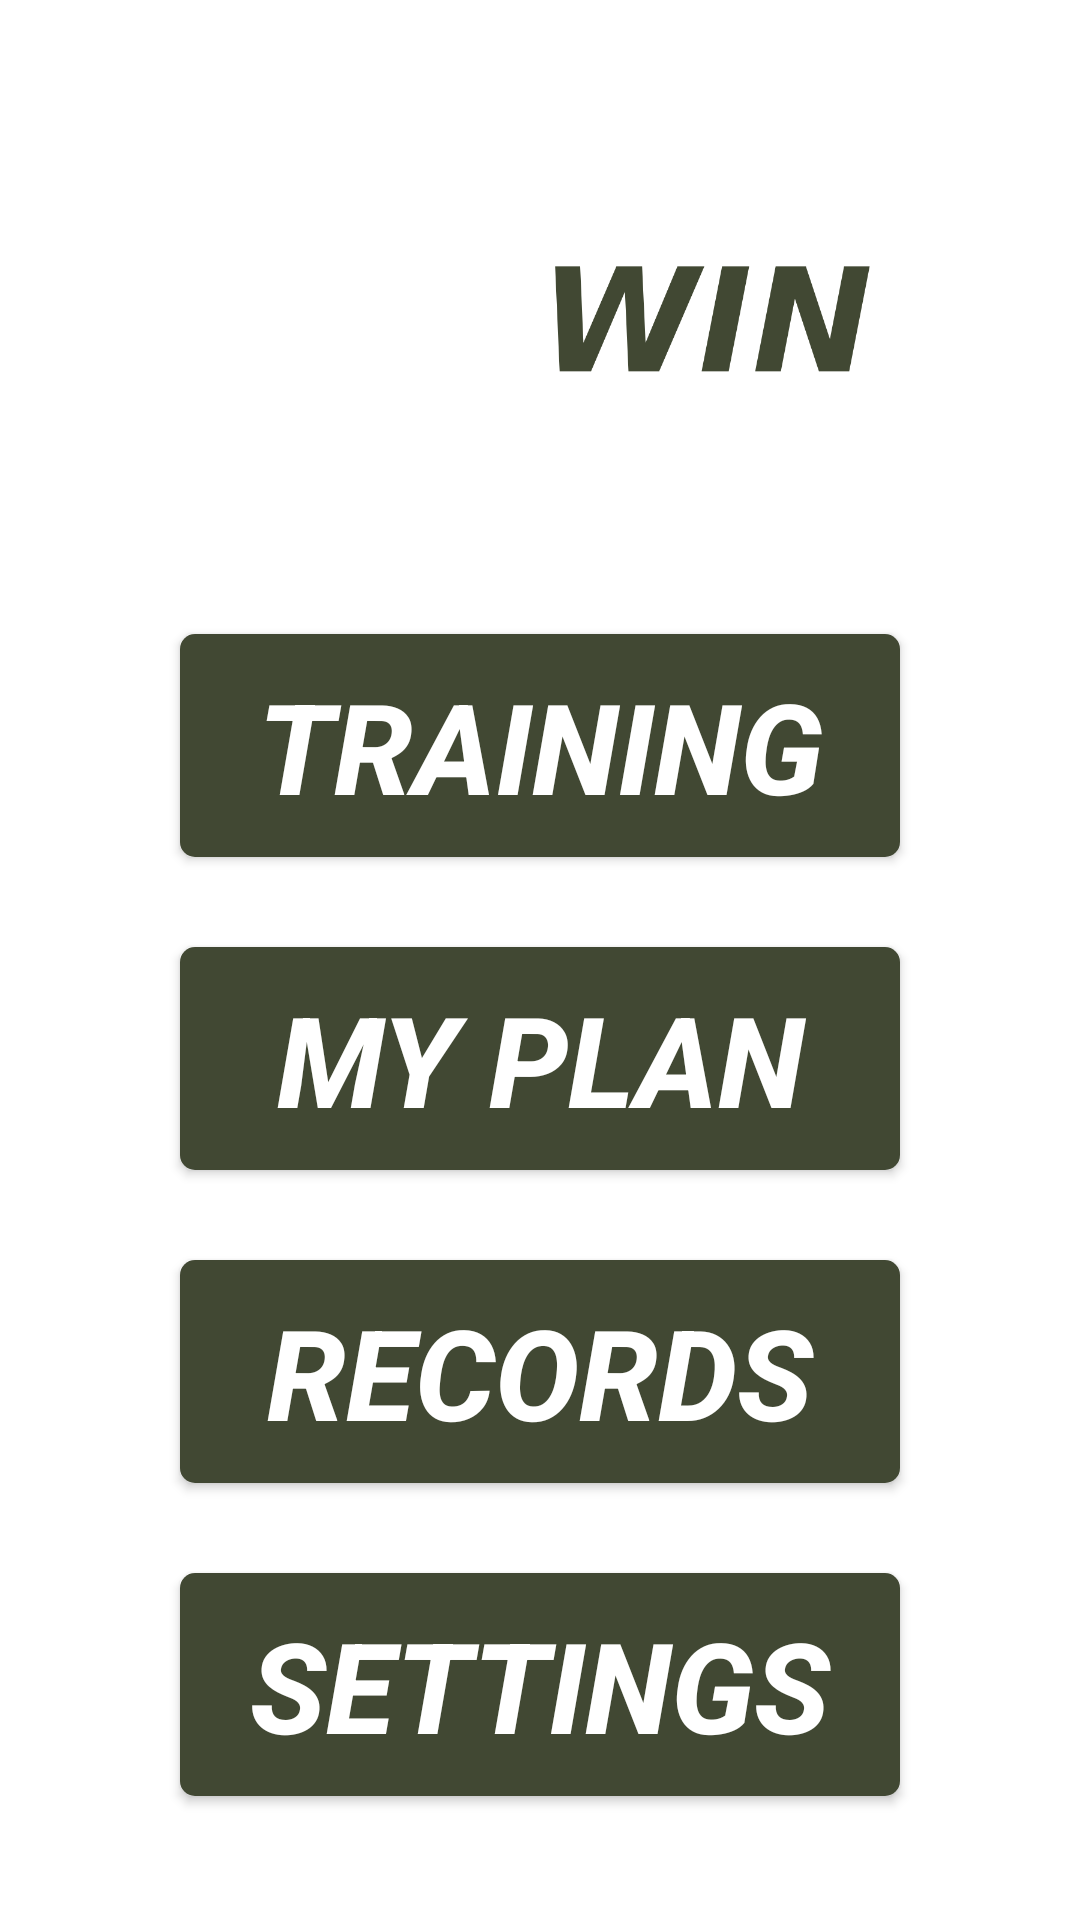

Write the Android layout XML for this screen, with the resource values it uses.
<!-- AndroidManifest.xml: application theme Theme.Testovoe6 -->
<!-- res/layout/activity_menu.xml -->
<?xml version="1.0" encoding="utf-8"?>
<androidx.constraintlayout.widget.ConstraintLayout xmlns:android="http://schemas.android.com/apk/res/android"
    xmlns:app="http://schemas.android.com/apk/res-auto"
    xmlns:tools="http://schemas.android.com/tools"
    android:layout_width="match_parent"
    android:layout_height="match_parent"
    tools:context=".MenuActivity">

    <ImageView
        android:id="@+id/imageViewFon2"
        android:layout_width="match_parent"
        android:layout_height="match_parent"
        android:adjustViewBounds="true"
        android:scaleType="centerCrop"
        android:tint="?attr/colorPrimary"
        app:layout_constraintBottom_toBottomOf="parent"
        app:layout_constraintEnd_toEndOf="parent"
        app:layout_constraintStart_toStartOf="parent"
        app:layout_constraintTop_toTopOf="parent" />

    <ImageView
        android:id="@+id/imageBetWin"
        android:layout_width="wrap_content"
        android:layout_height="120dp"
        android:layout_marginTop="50dp"
        android:adjustViewBounds="true"
        android:paddingStart="15dp"
        android:paddingEnd="15dp"
        android:scaleType="centerCrop"
        android:scaleX="1.2"
        android:scaleY="1.2"
        android:src="@drawable/betwin"
        app:layout_constraintEnd_toEndOf="parent"
        app:layout_constraintStart_toStartOf="parent"
        app:layout_constraintTop_toTopOf="parent" />

    <androidx.appcompat.widget.AppCompatButton
        android:id="@+id/buttonTrain"
        android:layout_width="match_parent"
        android:layout_height="wrap_content"
        android:layout_marginStart="60dp"
        android:layout_marginEnd="60dp"
        android:background="@drawable/button"
        android:paddingTop="9dp"
        android:paddingBottom="9dp"
        android:text="@string/training"
        android:textColor="?attr/colorOnPrimary"
        android:textSize="42sp"
        android:textStyle="italic|bold"
        app:layout_constraintBottom_toTopOf="@+id/buttonPlan"
        app:layout_constraintEnd_toEndOf="parent"
        app:layout_constraintStart_toStartOf="parent"
        app:layout_constraintTop_toBottomOf="@+id/imageBetWin"
        app:layout_constraintVertical_chainStyle="packed" />

    <androidx.appcompat.widget.AppCompatButton
        android:id="@+id/buttonPlan"
        android:layout_width="match_parent"
        android:layout_height="wrap_content"
        android:layout_marginStart="60dp"
        android:layout_marginTop="30dp"
        android:layout_marginEnd="60dp"
        android:background="@drawable/button"
        android:paddingTop="9dp"
        android:paddingBottom="9dp"
        android:text="@string/my_plan"
        android:textColor="?attr/colorOnPrimary"
        android:textSize="42sp"
        android:textStyle="italic|bold"
        app:layout_constraintBottom_toTopOf="@+id/buttonRecord"
        app:layout_constraintEnd_toEndOf="parent"
        app:layout_constraintHorizontal_bias="0.5"
        app:layout_constraintStart_toStartOf="parent"
        app:layout_constraintTop_toBottomOf="@+id/buttonTrain" />

    <androidx.appcompat.widget.AppCompatButton
        android:id="@+id/buttonRecord"
        android:layout_width="match_parent"
        android:layout_height="wrap_content"
        android:layout_marginStart="60dp"
        android:layout_marginTop="30dp"
        android:layout_marginEnd="60dp"
        android:background="@drawable/button"
        android:paddingTop="9dp"
        android:paddingBottom="9dp"
        android:text="RECORDS"
        android:textColor="?attr/colorOnPrimary"
        android:textSize="42sp"
        android:textStyle="italic|bold"
        app:layout_constraintBottom_toTopOf="@+id/buttonSettings"
        app:layout_constraintEnd_toEndOf="parent"
        app:layout_constraintHorizontal_bias="0.5"
        app:layout_constraintStart_toStartOf="parent"
        app:layout_constraintTop_toBottomOf="@+id/buttonPlan" />

    <androidx.appcompat.widget.AppCompatButton
        android:id="@+id/buttonSettings"
        android:layout_width="match_parent"
        android:layout_height="wrap_content"
        android:layout_marginStart="60dp"
        android:layout_marginTop="30dp"
        android:layout_marginEnd="60dp"
        android:background="@drawable/button"
        android:paddingTop="9dp"
        android:paddingBottom="9dp"
        android:text="@string/settings"
        android:textColor="?attr/colorOnPrimary"
        android:textSize="42sp"
        android:textStyle="italic|bold"
        app:layout_constraintBottom_toBottomOf="parent"
        app:layout_constraintEnd_toEndOf="parent"
        app:layout_constraintStart_toStartOf="parent"
        app:layout_constraintTop_toBottomOf="@+id/buttonRecord" />

</androidx.constraintlayout.widget.ConstraintLayout>
<!-- resources referenced by this layout -->
<resources>
  <!-- drawable betwin: png bitmap (drawable, 25976 bytes) -->
  <!-- drawable button (drawable) -->
  <?xml version="1.0" encoding="utf-8"?>
  <shape xmlns:android="http://schemas.android.com/apk/res/android"
      android:shape="rectangle">
      <corners android:radius="5dp" />
      <solid android:color="?attr/colorSecondary" />
  </shape>
  <string name="my_plan">MY PLAN</string>
  <string name="settings">SETTINGS</string>
  <string name="training">TRAINING</string>
  <style name="Theme.Testovoe6" parent="Theme.MaterialComponents.DayNight.NoActionBar">
          
          <item name="colorPrimary">@color/tint_blue</item>
          <item name="colorPrimaryVariant">@color/light_pink</item>
          <item name="colorOnPrimary">@color/white</item>
          
          <item name="colorSecondary">@color/main</item>
          <item name="colorSecondaryVariant">@color/pink</item>
          <item name="colorOnSecondary">@color/black</item>
          
          <item name="android:statusBarColor">#00D10ABF</item>
          
      </style>
  <color name="tint_blue">#EB354D73</color>
  <color name="light_pink">#9B2ACC</color>
  <color name="white">#FFFFFFFF</color>
  <color name="main">#414833</color>
  <color name="pink">#674846</color>
  <color name="black">#FF000000</color>
</resources>
